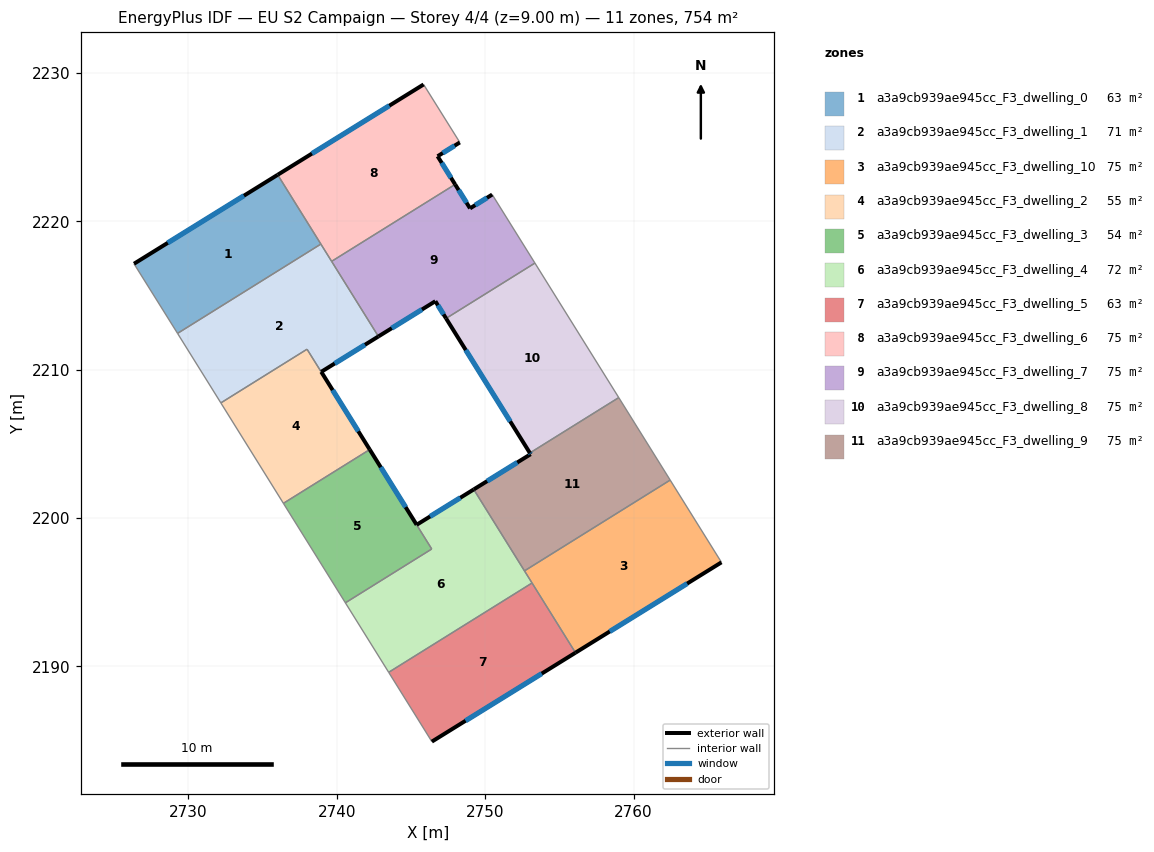
=== STOREY PLAN SPEC (per zone: floor XY polygon, exterior-wall plan segments, windows/doors) ===
zone 1: a3a9cb939ae945cc_F3_dwelling_0  (62.8 m²)
  floor: (2736.02, 2223.14) (2738.93, 2218.47) (2729.27, 2212.45) (2726.33, 2217.14)
  exterior wall: (2736.02, 2223.14) – (2726.33, 2217.14)  [11.4 m]
    window: (2733.74, 2221.73) – (2728.61, 2218.55)  [9.6 m²]
  interior walls: 3
zone 2: a3a9cb939ae945cc_F3_dwelling_1  (71.1 m²)
  floor: (2738.93, 2218.47) (2742.81, 2212.25) (2738.95, 2209.86) (2742.22, 2204.62) (2737.99, 2211.38) (2732.19, 2207.77) (2729.27, 2212.45)
  exterior wall: (2738.95, 2209.86) – (2742.81, 2212.25)  [4.5 m]
    window: (2739.86, 2210.42) – (2741.90, 2211.69)  [3.8 m²]
  exterior wall: (2738.95, 2209.86) – (2742.22, 2204.62)  [6.2 m]
    window: (2739.72, 2208.63) – (2741.45, 2205.85)  [5.2 m²]
  interior walls: 6
zone 3: a3a9cb939ae945cc_F3_dwelling_10  (75.4 m²)
  floor: (2762.47, 2202.56) (2765.93, 2197.02) (2756.09, 2190.93) (2752.65, 2196.45)
  exterior wall: (2756.09, 2190.93) – (2765.93, 2197.02)  [11.6 m]
    window: (2758.40, 2192.36) – (2763.62, 2195.59)  [9.8 m²]
  interior walls: 4
zone 4: a3a9cb939ae945cc_F3_dwelling_2  (54.6 m²)
  floor: (2737.99, 2211.38) (2742.22, 2204.62) (2736.40, 2201.00) (2732.19, 2207.77)
  interior walls: 4
zone 5: a3a9cb939ae945cc_F3_dwelling_3  (54.2 m²)
  floor: (2742.22, 2204.62) (2746.40, 2197.92) (2740.58, 2194.29) (2736.40, 2201.00)
  exterior wall: (2745.38, 2199.55) – (2742.22, 2204.62)  [6.0 m]
    window: (2744.64, 2200.74) – (2742.96, 2203.43)  [5.0 m²]
  interior walls: 4
zone 6: a3a9cb939ae945cc_F3_dwelling_4  (71.5 m²)
  floor: (2749.23, 2201.93) (2753.16, 2195.63) (2743.50, 2189.61) (2740.58, 2194.29) (2746.40, 2197.92) (2745.38, 2199.55)
  exterior wall: (2749.23, 2201.93) – (2745.38, 2199.55)  [4.5 m]
    window: (2748.33, 2201.37) – (2746.29, 2200.11)  [3.8 m²]
  interior walls: 6
zone 7: a3a9cb939ae945cc_F3_dwelling_5  (62.8 m²)
  floor: (2753.16, 2195.63) (2756.09, 2190.93) (2746.41, 2184.94) (2743.50, 2189.61)
  exterior wall: (2746.41, 2184.94) – (2756.09, 2190.93)  [11.4 m]
    window: (2748.68, 2186.34) – (2753.81, 2189.52)  [9.6 m²]
  interior walls: 3
zone 8: a3a9cb939ae945cc_F3_dwelling_6  (75.4 m²)
  floor: (2745.85, 2229.23) (2748.29, 2225.32) (2746.79, 2224.39) (2747.98, 2222.49) (2739.65, 2217.31) (2736.02, 2223.14)
  exterior wall: (2745.85, 2229.23) – (2736.02, 2223.14)  [11.6 m]
    window: (2743.54, 2227.80) – (2738.33, 2224.57)  [9.8 m²]
  exterior wall: (2746.79, 2224.39) – (2748.29, 2225.32)  [1.8 m]
    window: (2747.15, 2224.61) – (2747.94, 2225.10)  [1.5 m²]
  exterior wall: (2747.98, 2222.49) – (2746.79, 2224.39)  [2.2 m]
    window: (2747.70, 2222.94) – (2747.07, 2223.95)  [1.9 m²]
  interior walls: 4
zone 9: a3a9cb939ae945cc_F3_dwelling_7  (75.4 m²)
  floor: (2750.47, 2221.81) (2753.35, 2217.19) (2747.37, 2213.46) (2746.64, 2214.62) (2742.81, 2212.25) (2739.65, 2217.31) (2747.98, 2222.49) (2748.98, 2220.88)
  exterior wall: (2746.64, 2214.62) – (2747.37, 2213.46)  [1.4 m]
    window: (2746.81, 2214.35) – (2747.20, 2213.73)  [1.2 m²]
  exterior wall: (2742.81, 2212.25) – (2746.64, 2214.62)  [4.5 m]
    window: (2743.71, 2212.80) – (2745.74, 2214.06)  [3.8 m²]
  exterior wall: (2748.98, 2220.88) – (2747.98, 2222.49)  [1.9 m]
    window: (2748.75, 2221.26) – (2748.21, 2222.11)  [1.6 m²]
  exterior wall: (2750.47, 2221.81) – (2748.98, 2220.88)  [1.8 m]
    window: (2750.12, 2221.59) – (2749.33, 2221.10)  [1.5 m²]
  interior walls: 4
zone 10: a3a9cb939ae945cc_F3_dwelling_8  (75.4 m²)
  floor: (2753.35, 2217.19) (2759.01, 2208.12) (2753.01, 2204.39) (2747.37, 2213.46)
  exterior wall: (2747.37, 2213.46) – (2753.01, 2204.39)  [10.7 m]
    window: (2748.69, 2211.33) – (2751.69, 2206.52)  [9.0 m²]
  interior walls: 3
zone 11: a3a9cb939ae945cc_F3_dwelling_9  (75.4 m²)
  floor: (2759.01, 2208.12) (2762.47, 2202.56) (2752.65, 2196.45) (2749.23, 2201.93) (2753.07, 2204.31) (2753.01, 2204.39)
  exterior wall: (2753.07, 2204.31) – (2749.23, 2201.93)  [4.5 m]
    window: (2752.16, 2203.75) – (2750.13, 2202.49)  [3.8 m²]
  exterior wall: (2753.01, 2204.39) – (2753.07, 2204.31)  [0.1 m]
    window: (2753.03, 2204.37) – (2753.05, 2204.33)  [0.1 m²]
  interior walls: 4

=== DERIVED (storey summary) ===
Building: EU S2 Campaign
Storey: 4 of 4  (floor level z = 9.00 m)
Storey gross floor area: 754.0 m²
Zones on this storey: 11
  - a3a9cb939ae945cc_F3_dwelling_0: floor 62.8 m²; exterior wall 11.4 m (34.2 m²); 1 window(s) 9.6 m²; WWR 28.1%
  - a3a9cb939ae945cc_F3_dwelling_1: floor 71.1 m²; exterior wall 10.7 m (32.1 m²); 2 window(s) 9.0 m²; WWR 28.1%
  - a3a9cb939ae945cc_F3_dwelling_10: floor 75.4 m²; exterior wall 11.6 m (34.7 m²); 1 window(s) 9.8 m²; WWR 28.1%
  - a3a9cb939ae945cc_F3_dwelling_2: floor 54.6 m²
  - a3a9cb939ae945cc_F3_dwelling_3: floor 54.2 m²; exterior wall 6.0 m (17.9 m²); 1 window(s) 5.0 m²; WWR 28.1%
  - a3a9cb939ae945cc_F3_dwelling_4: floor 71.5 m²; exterior wall 4.5 m (13.6 m²); 1 window(s) 3.8 m²; WWR 28.1%
  - a3a9cb939ae945cc_F3_dwelling_5: floor 62.8 m²; exterior wall 11.4 m (34.2 m²); 1 window(s) 9.6 m²; WWR 28.1%
  - a3a9cb939ae945cc_F3_dwelling_6: floor 75.4 m²; exterior wall 15.6 m (46.7 m²); 3 window(s) 13.1 m²; WWR 28.1%
  - a3a9cb939ae945cc_F3_dwelling_7: floor 75.4 m²; exterior wall 9.5 m (28.6 m²); 4 window(s) 8.1 m²; WWR 28.1%
  - a3a9cb939ae945cc_F3_dwelling_8: floor 75.4 m²; exterior wall 10.7 m (32.1 m²); 1 window(s) 9.0 m²; WWR 28.1%
  - a3a9cb939ae945cc_F3_dwelling_9: floor 75.4 m²; exterior wall 4.6 m (13.8 m²); 2 window(s) 3.9 m²; WWR 28.1%
Zone adjacency (shared interzone walls):
  - a3a9cb939ae945cc_F3_dwelling_0 ↔ a3a9cb939ae945cc_F3_dwelling_1
  - a3a9cb939ae945cc_F3_dwelling_0 ↔ a3a9cb939ae945cc_F3_dwelling_6
  - a3a9cb939ae945cc_F3_dwelling_1 ↔ a3a9cb939ae945cc_F3_dwelling_2
  - a3a9cb939ae945cc_F3_dwelling_1 ↔ a3a9cb939ae945cc_F3_dwelling_6
  - a3a9cb939ae945cc_F3_dwelling_1 ↔ a3a9cb939ae945cc_F3_dwelling_7
  - a3a9cb939ae945cc_F3_dwelling_10 ↔ a3a9cb939ae945cc_F3_dwelling_4
  - a3a9cb939ae945cc_F3_dwelling_10 ↔ a3a9cb939ae945cc_F3_dwelling_5
  - a3a9cb939ae945cc_F3_dwelling_10 ↔ a3a9cb939ae945cc_F3_dwelling_9
  - a3a9cb939ae945cc_F3_dwelling_2 ↔ a3a9cb939ae945cc_F3_dwelling_3
  - a3a9cb939ae945cc_F3_dwelling_3 ↔ a3a9cb939ae945cc_F3_dwelling_4
  - a3a9cb939ae945cc_F3_dwelling_4 ↔ a3a9cb939ae945cc_F3_dwelling_5
  - a3a9cb939ae945cc_F3_dwelling_4 ↔ a3a9cb939ae945cc_F3_dwelling_9
  - a3a9cb939ae945cc_F3_dwelling_6 ↔ a3a9cb939ae945cc_F3_dwelling_7
  - a3a9cb939ae945cc_F3_dwelling_7 ↔ a3a9cb939ae945cc_F3_dwelling_8
  - a3a9cb939ae945cc_F3_dwelling_8 ↔ a3a9cb939ae945cc_F3_dwelling_9